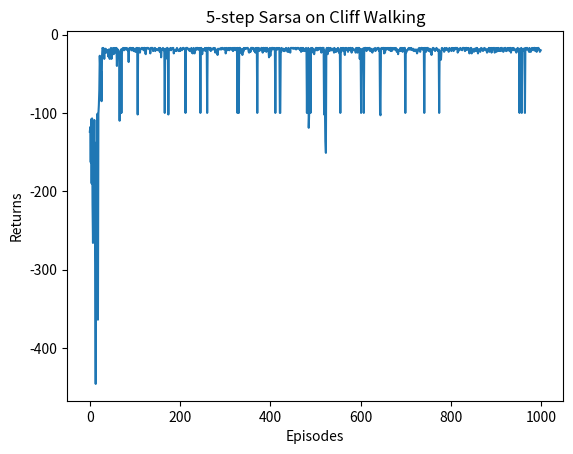

Write the Python code that produced this figure.
import matplotlib.pyplot as plt
import numpy as np
from tqdm import tqdm
import time

def print_agent(agent, env, action_meaning, disaster=[], end=[]):
    for i in range(env.nrow):
        for j in range(env.ncol):
            if (i * env.ncol + j) in disaster:
                print("****", end=" ")
            elif (i * env.ncol + j) in end:
                print("EEEE", end=" ")
            else:
                a = agent.best_action(i * env.ncol + j)
                pi_str = ""
                for k in range(len(action_meaning)):
                    pi_str += action_meaning[k] if a[k] > 0 else "o"
                print(pi_str, end=" ")
        print()

class CliffWalkingEnv:

    def __init__(self, ncol, nrow):
        self.ncol = ncol
        self.nrow = nrow
        self.x = 0
        self.y = self.nrow - 1

    def step(self, action):
        change = [[0, -1], [0, 1], [-1, 0], [1, 0]]
        self.x = min(self.ncol - 1, max(0, self.x + change[action][0]))
        self.y = min(self.nrow - 1, max(0, self.y + change[action][1]))
        next_state = self.y * self.ncol + self.x
        reward = -1
        done = False
        if self.y == self.nrow - 1 and self.x > 0:
            done = True
            if self.x != self.ncol - 1:
                reward = -100
        return next_state, reward, done
    
    def reset(self):
        self.x = 0
        self.y = self.nrow - 1
        return self.y * self.ncol + self.x
    
class nstep_Sarsa:

    def __init__(self, n, ncol, nrow, epsilon, alpha, gamma, n_action=4):
        self.Q_table = np.zeros([ncol * nrow, n_action])
        self.n_action = n_action
        self.epsilon = epsilon
        self.alpha = alpha
        self.gamma = gamma
        self.n = n
        self.state_list = []
        self.action_list = []
        self.reward_list = []

    def take_action(self, state):
        if np.random.rand() < self.epsilon:
            action = np.random.randint(self.n_action)
        else:
            action = np.argmax(self.Q_table[state])
        return action
    
    def best_action(self, state):
        Q_max = np.max(self.Q_table[state])
        a = [0 for _ in range(self.n_action)]
        for i  in range(self.n_action):
            if self.Q_table[state, i] == Q_max:
                a[i] = 1
        return a
    
    def update(self, s0, a0, r, s1, a1, done):
        self.state_list.append(s0)
        self.action_list.append(a0)
        self.reward_list.append(r)
        if len(self.state_list) == self.n:
            G = self.Q_table[s1, a1]
            for i  in reversed(range(self.n)):
                G = self.reward_list[i] + self.gamma * G
                if done and i > 0:
                    s = self.state_list[i]
                    a = self.action_list[i]
                    self.Q_table[s, a] += self.alpha * (G - self.Q_table[s, a])
            s = self.state_list.pop(0)
            a = self.action_list.pop(0)
            self.reward_list.pop(0)
            self.Q_table[s, a] += self.alpha * (G - self.Q_table[s, a])
            if done:
                self.state_list = []
                self.action_list = []
                self.reward_list = []

if __name__ == "__main__":
    ncol = 12
    nrow = 4
    env = CliffWalkingEnv(ncol, nrow)
    np.random.seed(int(time.time()))
    n_step = 5
    epsilon = 0.1
    alpha = 0.1
    gamma = 0.9
    agent = nstep_Sarsa(n_step, ncol, nrow, epsilon, alpha, gamma)
    num_episondes = 1000
    return_list = []

    for i in range(10):
        with tqdm(total=int(num_episondes/10), desc='Iteration %d' % i) as pbar:
            for i_episode in range(int(num_episondes/10)):
                episode_return = 0
                state = env.reset()
                action = agent.take_action(state)
                done = False
                while not done:
                    next_state, reward, done = env.step(action)
                    next_action = agent.take_action(next_state)
                    episode_return += reward
                    agent.update(state, action, reward, next_state, next_action, done)
                    state = next_state
                    action = next_action
                return_list.append(episode_return)
                if (i_episode + 1) % 10 == 0:
                    pbar.set_postfix({'episode' : '%d' % (num_episondes / 10 * i + i_episode + 1), 
                                      'return' : '%.3f' % np.mean(return_list[-10:])})
                pbar.update(1)

    episodes_list = list(range(len(return_list)))
    plt.plot(episodes_list, return_list)
    plt.xlabel('Episodes')
    plt.ylabel('Returns')
    plt.title('{}-step Sarsa on {}'.format(n_step, 'Cliff Walking'))
    plt.show()

    action_meaning = ['^', 'v', '<', '>']
    print('{}-step Sarsa算法最终收敛得到的策略:'.format(n_step))
    print_agent(agent, env, action_meaning, list(range(37, 47)), [47])
